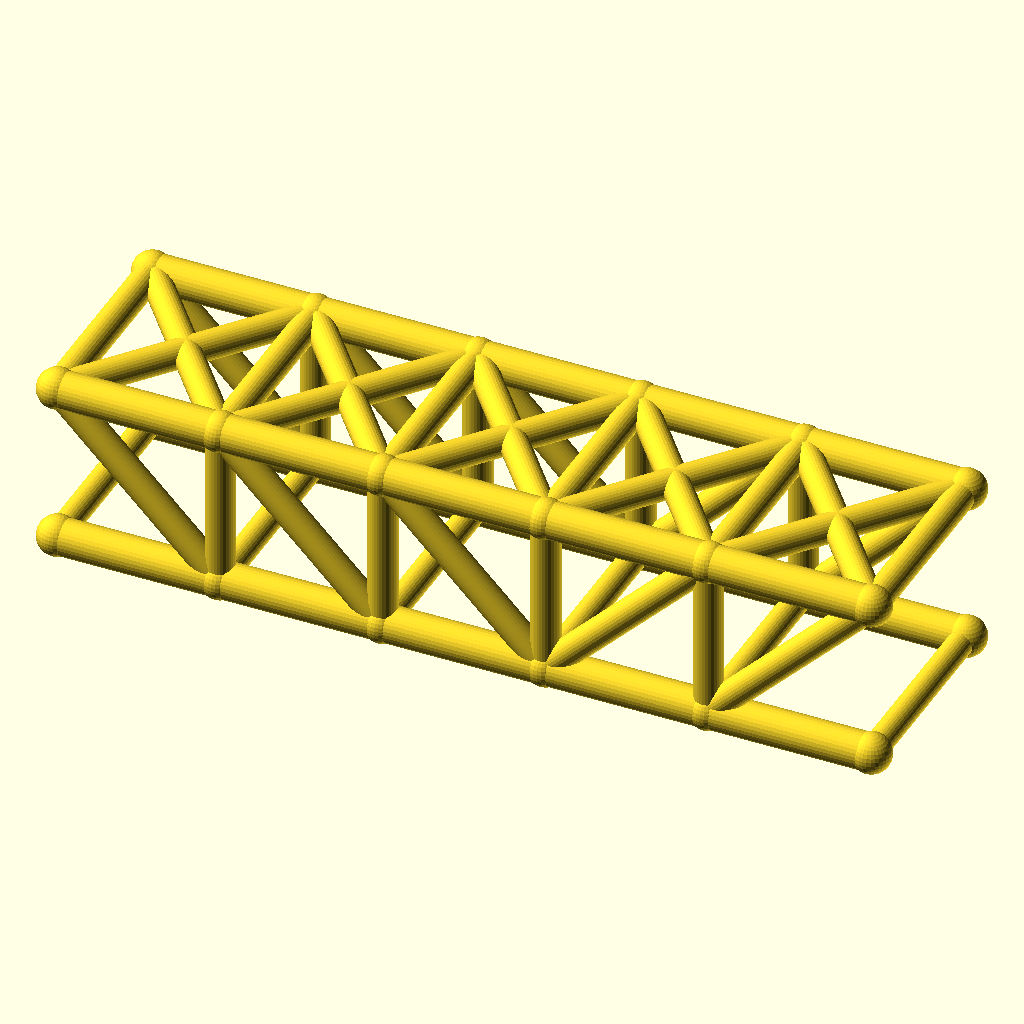
Cell 1: rendered with the file's own defaults.
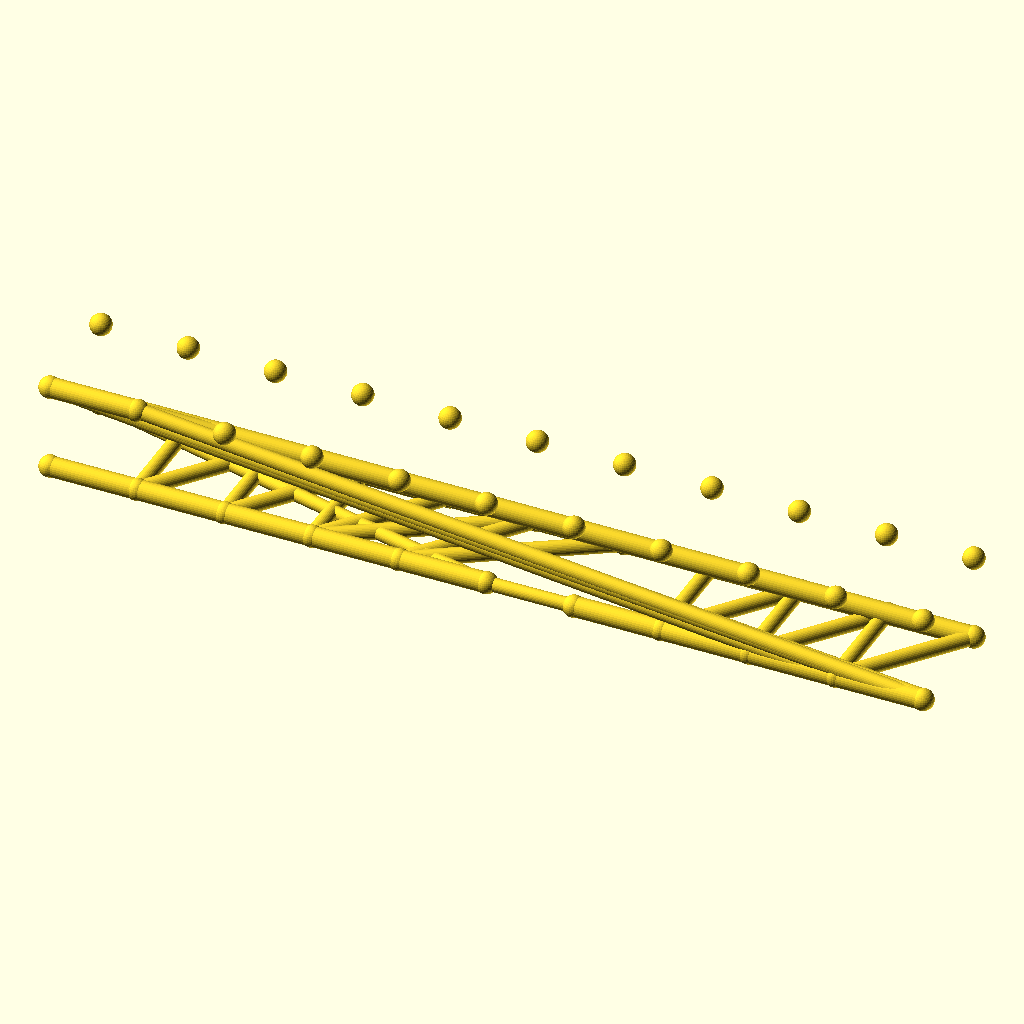
Cell 2: the same model with panels = 10.
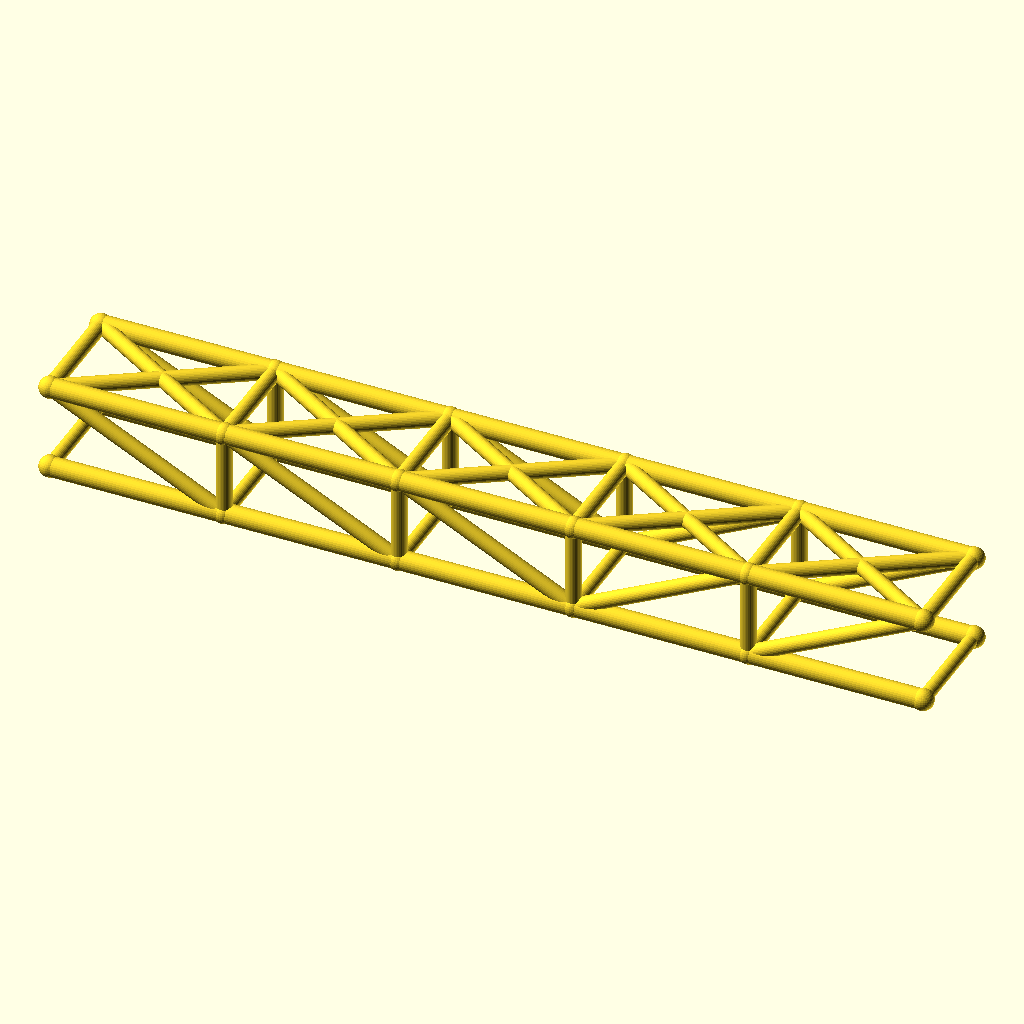
Cell 3: panel_p = 80 (everything else at default).
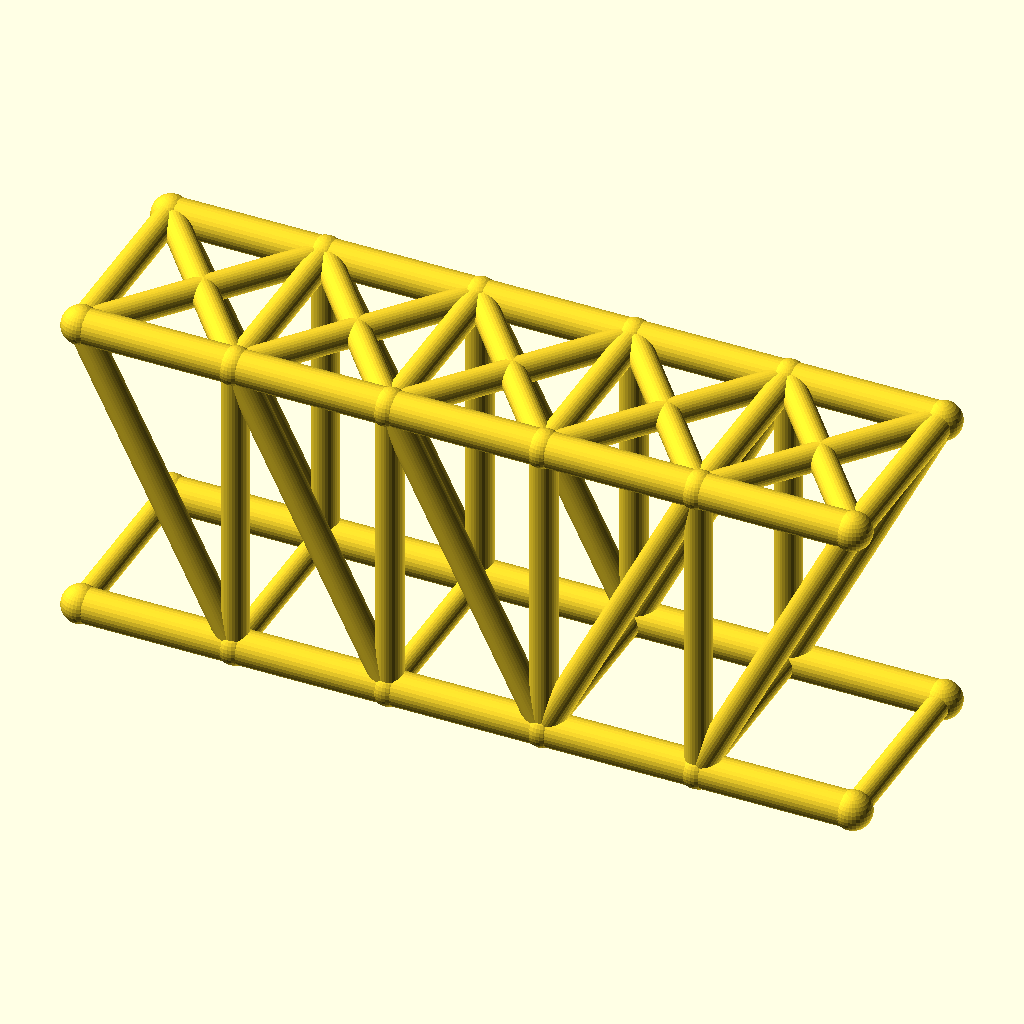
Cell 4 — truss_h set to 80, the other parameters unchanged.
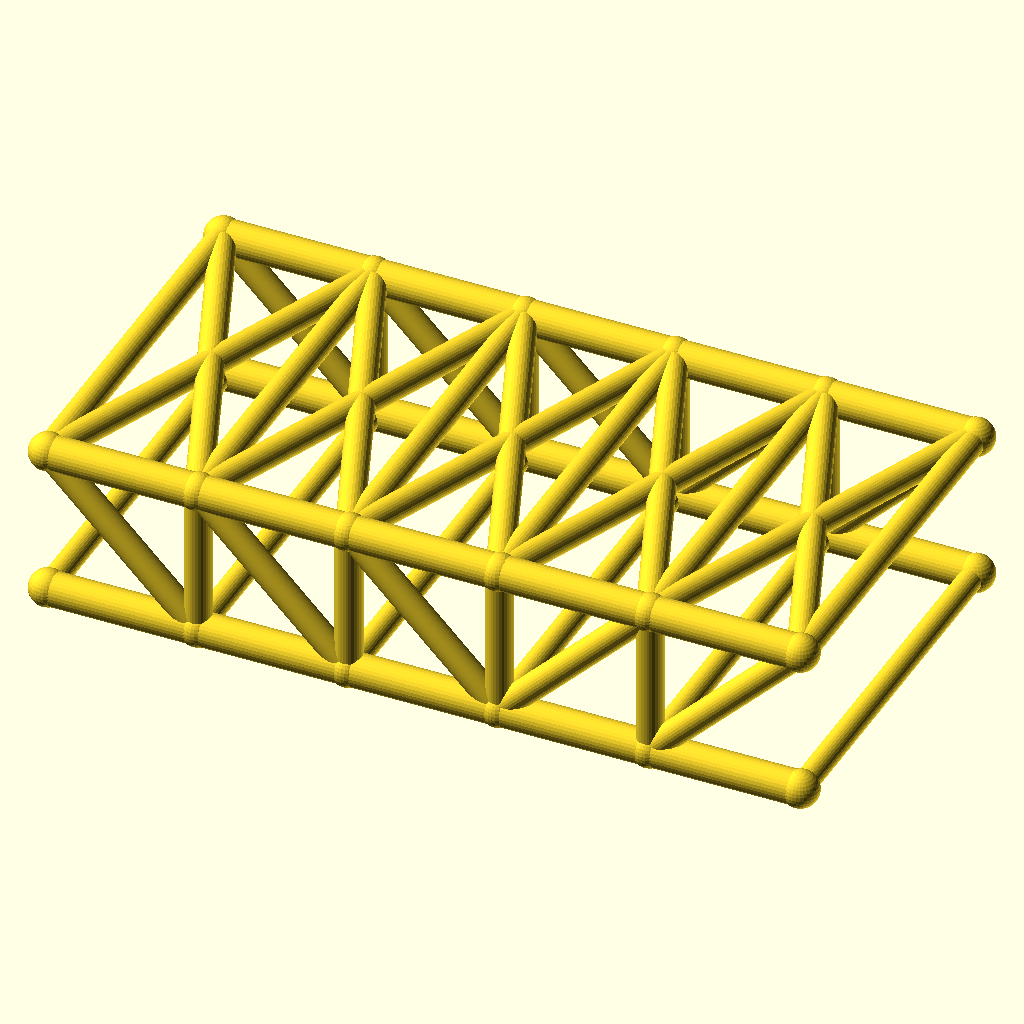
Cell 5 — track set to 100, the other parameters unchanged.
All cells are drawn from the same view direction (rotation 55°, 0°, 25°, orthographic, colour scheme Cornfield), but the view is re-fitted for each cell, so position and scale can differ between cells as well as the parameter.
OpenSCAD source file optional_data/data/wire2/bridgetrusses/scene_0091.scad:
$fn = 32;

// ----------------------------------------------------------------------
// Howe through truss: span 200 mm, 5 panels, two trusses 50 mm apart
// ----------------------------------------------------------------------

// --- parameters (mm) ---
panels = 5;               // number of equal panels per truss
panel_p = 40;             // panel length, X
span = 200;               // truss span between end joints
truss_h = 40;             // truss height, Z
track = 50;               // distance between the two trusses, Y
chord_r = 4.5;            // chord member radius
web_r = 3.5;              // web member radius
deck_r = 3.1;             // deck beam radius
joint_r = 4.9;            // joint ball radius

bbox_x = span + 2 * joint_r;  // overall X, joints included
bbox_y = track + 2 * joint_r;  // overall Y, joints included
bbox_z = truss_h + 2 * joint_r;  // overall Z, joints included
chord_d = 2 * chord_r;  // chord stock diameter
web_d = 2 * web_r;  // web stock diameter
deck_d = 2 * deck_r;  // deck beam diameter
joint_d = 2 * joint_r;  // joint ball diameter
nodes = [for (side = [-1, 1], i = [0 : panels]) [i * panel_p, side * track / 2, 0], for (side = [-1, 1], i = [0 : panels]) [i * panel_p, side * track / 2, truss_h]];

module member(a, b, r) {
  /* round stock from joint a to joint b, ends buried in the joint balls */
  d = b - a;
  length = norm(d);
  translate(a) rotate([0, acos(d[2] / length), atan2(d[1], d[0])])
    cylinder(h = length, r = r);
}

module joint(p, r) {
  /* ball at the joint centre, fatter than every member meeting there */
  translate(p) sphere(r = r);
}

/* members - each call is one graph edge */
member(nodes[0], nodes[1], chord_r);
member(nodes[1], nodes[2], chord_r);
member(nodes[2], nodes[3], chord_r);
member(nodes[3], nodes[4], chord_r);
member(nodes[4], nodes[5], chord_r);
member(nodes[12], nodes[13], chord_r);
member(nodes[13], nodes[14], chord_r);
member(nodes[14], nodes[15], chord_r);
member(nodes[15], nodes[16], chord_r);
member(nodes[16], nodes[17], chord_r);
member(nodes[1], nodes[13], web_r);
member(nodes[2], nodes[14], web_r);
member(nodes[3], nodes[15], web_r);
member(nodes[4], nodes[16], web_r);
member(nodes[12], nodes[1], web_r);
member(nodes[13], nodes[2], web_r);
member(nodes[14], nodes[3], web_r);
member(nodes[3], nodes[16], web_r);
member(nodes[4], nodes[17], web_r);
member(nodes[6], nodes[7], chord_r);
member(nodes[7], nodes[8], chord_r);
member(nodes[8], nodes[9], chord_r);
member(nodes[9], nodes[10], chord_r);
member(nodes[10], nodes[11], chord_r);
member(nodes[18], nodes[19], chord_r);
member(nodes[19], nodes[20], chord_r);
member(nodes[20], nodes[21], chord_r);
member(nodes[21], nodes[22], chord_r);
member(nodes[22], nodes[23], chord_r);
member(nodes[7], nodes[19], web_r);
member(nodes[8], nodes[20], web_r);
member(nodes[9], nodes[21], web_r);
member(nodes[10], nodes[22], web_r);
member(nodes[18], nodes[7], web_r);
member(nodes[19], nodes[8], web_r);
member(nodes[20], nodes[9], web_r);
member(nodes[9], nodes[22], web_r);
member(nodes[10], nodes[23], web_r);
member(nodes[0], nodes[6], deck_r);
member(nodes[1], nodes[7], deck_r);
member(nodes[2], nodes[8], deck_r);
member(nodes[3], nodes[9], deck_r);
member(nodes[4], nodes[10], deck_r);
member(nodes[5], nodes[11], deck_r);
member(nodes[12], nodes[18], web_r);
member(nodes[13], nodes[19], web_r);
member(nodes[14], nodes[20], web_r);
member(nodes[15], nodes[21], web_r);
member(nodes[16], nodes[22], web_r);
member(nodes[17], nodes[23], web_r);
member(nodes[12], nodes[19], web_r);
member(nodes[18], nodes[13], web_r);
member(nodes[13], nodes[20], web_r);
member(nodes[19], nodes[14], web_r);
member(nodes[14], nodes[21], web_r);
member(nodes[20], nodes[15], web_r);
member(nodes[15], nodes[22], web_r);
member(nodes[21], nodes[16], web_r);
member(nodes[16], nodes[23], web_r);
member(nodes[22], nodes[17], web_r);

/* joint balls */
for (p = nodes) joint(p, joint_r);
Parameter table extracted from the source (name, type, default, range or options):
panels: number, default 5
panel_p: number, default 40
span: number, default 200
truss_h: number, default 40
track: number, default 50
chord_r: number, default 4.5
web_r: number, default 3.5
deck_r: number, default 3.1
joint_r: number, default 4.9
